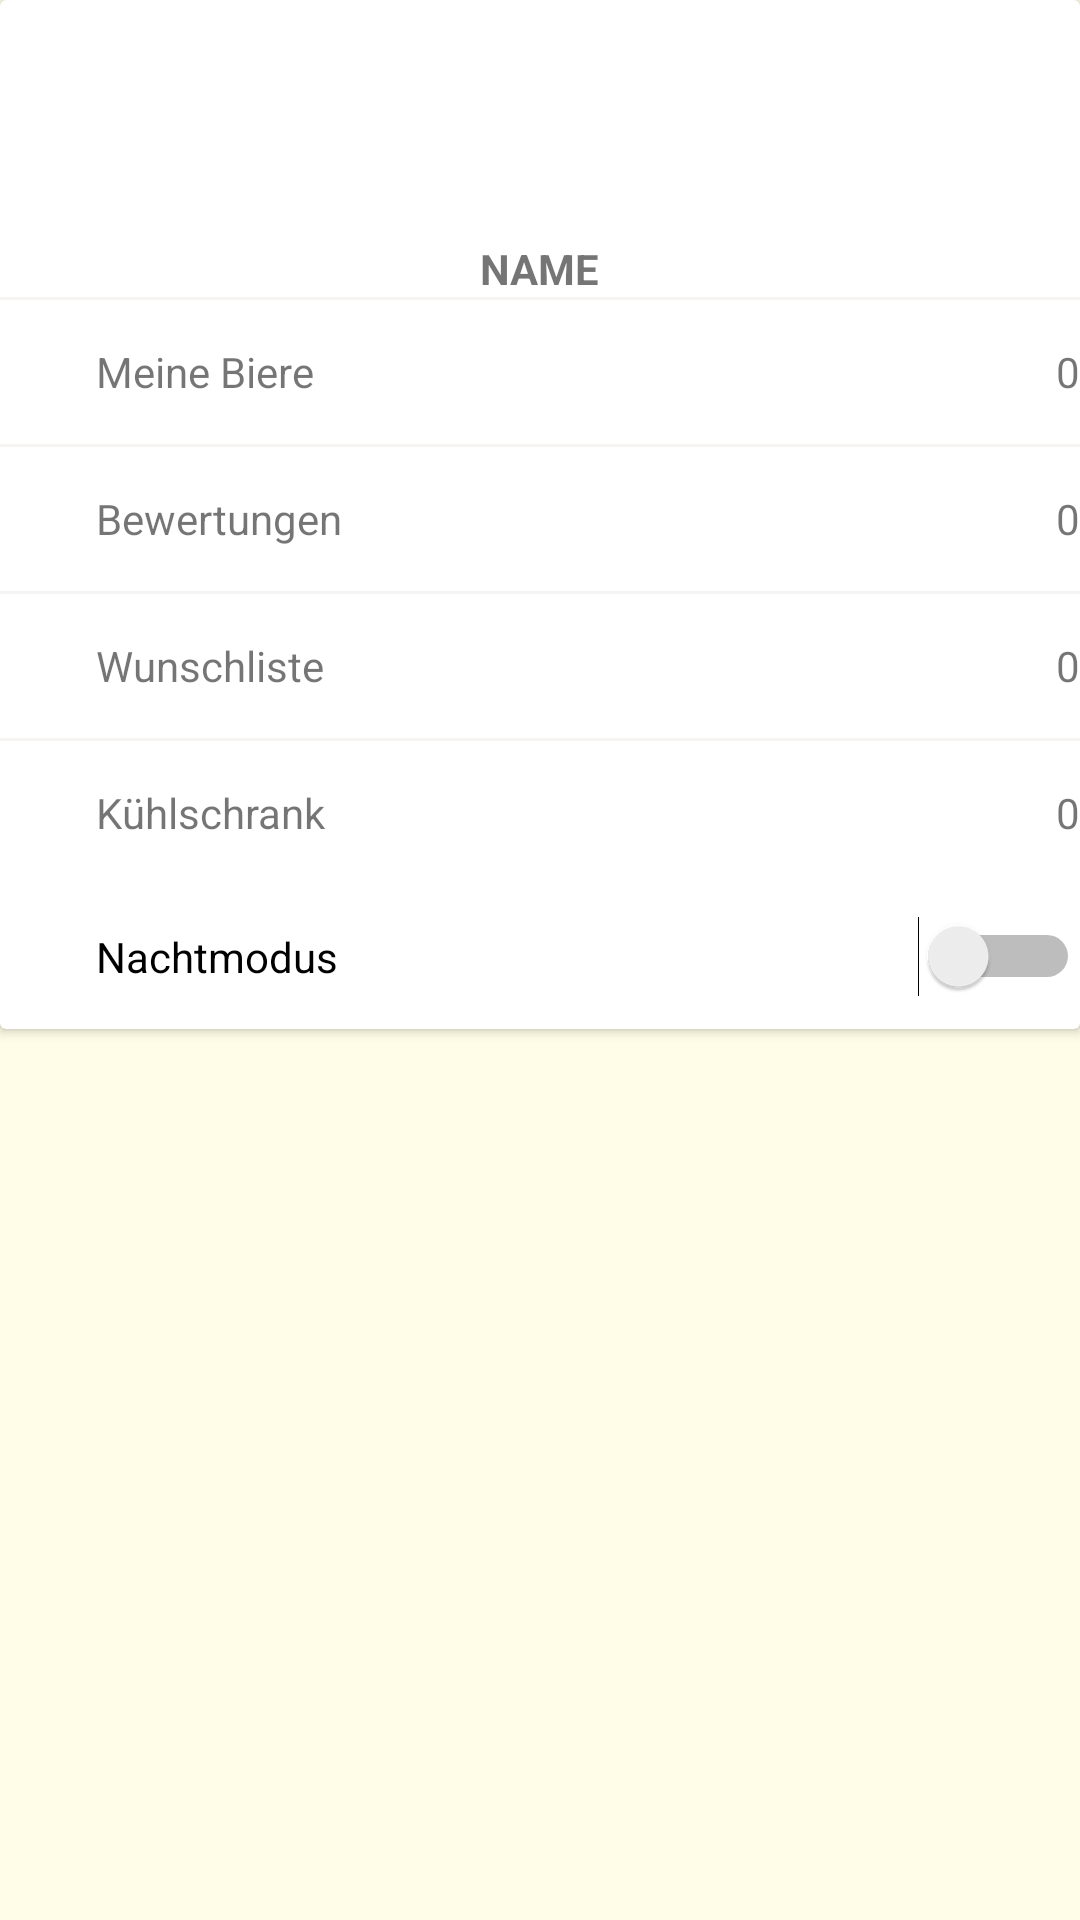

Layout XML and referenced resources for this Android screen:
<!-- AndroidManifest.xml: application theme AppTheme -->
<!-- res/layout/fragment_profile_screen.xml -->
<?xml version="1.0" encoding="utf-8"?>
<androidx.core.widget.NestedScrollView xmlns:android="http://schemas.android.com/apk/res/android"
    xmlns:app="http://schemas.android.com/apk/res-auto"
    xmlns:tools="http://schemas.android.com/tools"
    tools:context=".presentation.profile.ProfileFragment"
    android:layout_width="match_parent"
    android:layout_height="match_parent"
    android:fillViewport="false">

    <androidx.cardview.widget.CardView
        android:id="@+id/cardview"
        android:layout_width="match_parent"
        android:layout_height="wrap_content"
        app:layout_constraintEnd_toEndOf="parent"
        app:layout_constraintStart_toStartOf="parent"
        app:layout_constraintTop_toTopOf="parent">

        <LinearLayout
            android:layout_width="match_parent"
            android:layout_height="wrap_content"
            android:orientation="vertical">

            <ImageView
                android:id="@+id/userProfileImageView"
                android:layout_width="80dp"
                android:layout_height="80dp"
                android:layout_gravity="center_horizontal"
                android:layout_marginTop="@dimen/default_margin"
                android:layout_marginBottom="@dimen/default_margin"
                android:contentDescription="@string/todo"
                tools:src="@tools:sample/avatars" />

            <TextView
                android:id="@+id/userProfileNameText"
                android:layout_width="wrap_content"
                android:layout_height="wrap_content"
                android:layout_gravity="center_horizontal"
                android:layout_marginBottom="@dimen/default_margin"
                android:text="Name"
                android:textAllCaps="true"
                android:textStyle="bold" />


            <View
                android:layout_width="match_parent"
                android:layout_height="1dp"
                android:background="#0f5d4037" />

            <LinearLayout

                android:id="@+id/myBeers"
                android:layout_width="match_parent"
                android:layout_height="48dp"
                android:background="?android:attr/selectableItemBackground"
                android:clickable="true"
                android:orientation="horizontal"
                android:focusable="true">

                <ImageView
                    android:layout_width="24dp"
                    android:layout_height="24dp"

                    android:layout_gravity="center_vertical"
                    android:layout_marginStart="@dimen/minimum_margin"
                    app:srcCompat="@drawable/ic_bottle" />

                <TextView
                    android:layout_width="0dp"
                    android:layout_height="wrap_content"
                    android:layout_gravity="center_vertical"
                    android:layout_marginStart="8dp"
                    android:layout_weight="1"
                    android:text="Meine Biere" />


                <TextView
                    android:id="@+id/myBeersCount"
                    android:layout_width="wrap_content"
                    android:layout_height="wrap_content"
                    android:layout_gravity="center_vertical"
                    android:layout_marginEnd="@dimen/default_margin"
                    android:text="0" />
            </LinearLayout>

            <View
                android:layout_width="match_parent"
                android:layout_height="1dp"
                android:background="#0f5d4037" />

            <LinearLayout

                android:id="@+id/myRatings"
                android:layout_width="match_parent"
                android:layout_height="48dp"
                android:background="?android:attr/selectableItemBackground"
                android:clickable="true"
                android:orientation="horizontal"
                android:focusable="true">

                <ImageView
                    android:layout_width="24dp"
                    android:layout_height="24dp"

                    android:layout_gravity="center_vertical"
                    android:layout_marginStart="@dimen/minimum_margin"
                    app:srcCompat="@drawable/ic_star_brown_24dp" />

                <TextView
                    android:layout_width="0dp"
                    android:layout_height="wrap_content"
                    android:layout_gravity="center_vertical"
                    android:layout_marginStart="8dp"
                    android:layout_weight="1"
                    android:text="Bewertungen" />


                <TextView
                    android:id="@+id/myRatingsCount"
                    android:layout_width="wrap_content"
                    android:layout_height="wrap_content"
                    android:layout_gravity="center_vertical"
                    android:layout_marginEnd="@dimen/default_margin"
                    android:text="0" />
            </LinearLayout>


            <View
                android:layout_width="match_parent"
                android:layout_height="1dp"
                android:background="#0f5d4037" />

            <LinearLayout

                android:id="@+id/myWishlist"
                android:layout_width="match_parent"
                android:layout_height="48dp"
                android:background="?android:attr/selectableItemBackground"
                android:clickable="true"
                android:orientation="horizontal"
                android:focusable="true">

                <ImageView
                    android:layout_width="24dp"
                    android:layout_height="24dp"

                    android:layout_gravity="center_vertical"
                    android:layout_marginStart="@dimen/minimum_margin"
                    app:srcCompat="@drawable/ic_bookmark_brown_24dp" />

                <TextView
                    android:layout_width="0dp"
                    android:layout_height="wrap_content"
                    android:layout_gravity="center_vertical"
                    android:layout_marginStart="8dp"
                    android:layout_weight="1"
                    android:text="Wunschliste" />


                <TextView
                    android:id="@+id/myWishlistCount"
                    android:layout_width="wrap_content"
                    android:layout_height="wrap_content"
                    android:layout_gravity="center_vertical"
                    android:layout_marginEnd="@dimen/default_margin"
                    android:text="0" />
            </LinearLayout>


            <View
                android:layout_width="match_parent"
                android:layout_height="1dp"
                android:background="#0f5d4037" />

            <LinearLayout

                android:id="@+id/myFridge"
                android:layout_width="match_parent"
                android:layout_height="48dp"
                android:background="?android:attr/selectableItemBackground"
                android:clickable="true"
                android:orientation="horizontal"
                android:focusable="true">

                <ImageView
                    android:layout_width="24dp"
                    android:layout_height="24dp"

                    android:layout_gravity="center_vertical"
                    android:layout_marginStart="@dimen/minimum_margin"
                    app:srcCompat="@drawable/ic_refrigerator" />

                <TextView
                    android:layout_width="0dp"
                    android:layout_height="wrap_content"
                    android:layout_gravity="center_vertical"
                    android:layout_marginStart="8dp"
                    android:layout_weight="1"
                    android:text="Kühlschrank" />

                <TextView
                    android:id="@+id/myFridgeCount"
                    android:layout_width="wrap_content"
                    android:layout_height="wrap_content"
                    android:layout_gravity="center_vertical"
                    android:layout_marginEnd="@dimen/default_margin"
                    android:text="0" />
            </LinearLayout>

            <LinearLayout

                android:id="@+id/darkmode"
                android:layout_width="match_parent"
                android:layout_height="48dp"
                android:background="?android:attr/selectableItemBackground"
                android:clickable="true"
                android:orientation="horizontal"
                android:focusable="true">

                <ImageView
                    android:layout_width="24dp"
                    android:layout_height="24dp"

                    android:layout_gravity="center_vertical"
                    android:layout_marginStart="@dimen/minimum_margin"
                    app:srcCompat="@drawable/ic_brightness_4_black_24dp" />

                <Switch
                    android:id="@+id/darkmodeswitch"
                    android:layout_width="wrap_content"
                    android:layout_height="wrap_content"
                    android:layout_gravity="center_vertical"
                    android:layout_marginStart="8dp"
                    android:layout_marginEnd="@dimen/default_margin"
                    android:layout_weight="1"
                    android:text="Nachtmodus" />

            </LinearLayout>
        </LinearLayout>

    </androidx.cardview.widget.CardView>
</androidx.core.widget.NestedScrollView>
<!-- resources referenced by this layout -->
<resources>
  <!-- drawable ic_bottle (drawable) -->
  <vector android:height="24dp" android:viewportHeight="100"
      android:viewportWidth="100" android:width="24dp" xmlns:android="http://schemas.android.com/apk/res/android">
      <path android:fillColor="@color/colorAccent" android:pathData="M58.5,3.8c0,-1.1 -0.9,-2 -2,-2h-13c-1.1,0 -2,0.9 -2,2v8h17L58.5,3.8z"/>
      <path android:fillColor="@color/colorAccent" android:pathData="M62.3,35.8L58.5,34L58.5,15.2h-17L41.5,34l-3.8,1.6c-3.3,1.4 -5.4,4.7 -5.4,8.2v45.4c0,5 4,9 9,9h17.3c5,0 9,-4 9,-9L67.6,44C67.7,40.5 65.5,37.1 62.3,35.8z"/>
  </vector>
  <!-- drawable ic_brightness_4_black_24dp (drawable) -->
  <vector xmlns:android="http://schemas.android.com/apk/res/android"
          android:width="24dp"
          android:height="24dp"
          android:viewportWidth="24.0"
          android:viewportHeight="24.0">
      <path
          android:fillColor="@color/colorAccent"
          android:pathData="M20,8.69V4h-4.69L12,0.69 8.69,4H4v4.69L0.69,12 4,15.31V20h4.69L12,23.31 15.31,20H20v-4.69L23.31,12 20,8.69zM12,18c-0.89,0 -1.74,-0.2 -2.5,-0.55C11.56,16.5 13,14.42 13,12s-1.44,-4.5 -3.5,-5.45C10.26,6.2 11.11,6 12,6c3.31,0 6,2.69 6,6s-2.69,6 -6,6z"/>
  </vector>
  <!-- drawable ic_refrigerator (drawable) -->
  <vector android:height="24dp" android:viewportHeight="64"
      android:viewportWidth="64" android:width="24dp" xmlns:android="http://schemas.android.com/apk/res/android">
      <path android:fillAlpha="1" android:fillColor="@color/colorAccent" android:pathData="M50.219,0.163H13.782c-2.459,0 -4.454,2.138 -4.454,4.775v16.559h45.343V4.938C54.672,2.301 52.678,0.163 50.219,0.163zM19.936,14.043c0,0.771 -0.691,1.395 -1.545,1.395c-0.853,0 -1.544,-0.624 -1.544,-1.395V7.784c0,-0.771 0.691,-1.395 1.544,-1.395c0.854,0 1.545,0.624 1.545,1.395V14.043z"/>
      <path android:fillAlpha="1" android:fillColor="@color/colorAccent" android:pathData="M9.329,59.727c0,2.271 1.995,4.111 4.454,4.111h36.438c2.457,0 4.451,-1.84 4.451,-4.111V24.593H9.329V59.727zM16.847,34.061c0,-1.02 0.691,-1.847 1.544,-1.847c0.854,0 1.545,0.827 1.545,1.847v8.287c0,1.02 -0.691,1.846 -1.545,1.846c-0.853,0 -1.544,-0.826 -1.544,-1.846V34.061z"/>
  </vector>
  <string name="todo">TODO</string>
  <style name="AppTheme" parent="Theme.AppCompat.Light.NoActionBar">
          <item name="colorPrimary">@color/colorPrimary</item>
          <item name="colorPrimaryDark">@color/colorPrimaryDark</item>
          <item name="colorAccent">@color/colorAccent</item>
          <item name="android:windowBackground">@color/windowBackgroundColor</item>
  
          
          <item name="android:windowActivityTransitions">true</item>
  
          
          <item name="android:windowSharedElementEnterTransition">@transition/change_view_transform</item>
          <item name="android:windowSharedElementExitTransition">@transition/change_view_transform</item>
      </style>
  <color name="colorAccent">#5d4037</color>
  <color name="colorPrimary">#fdd835</color>
  <color name="colorPrimaryDark">#c6a700</color>
  <color name="windowBackgroundColor">#fffde7</color>
</resources>
